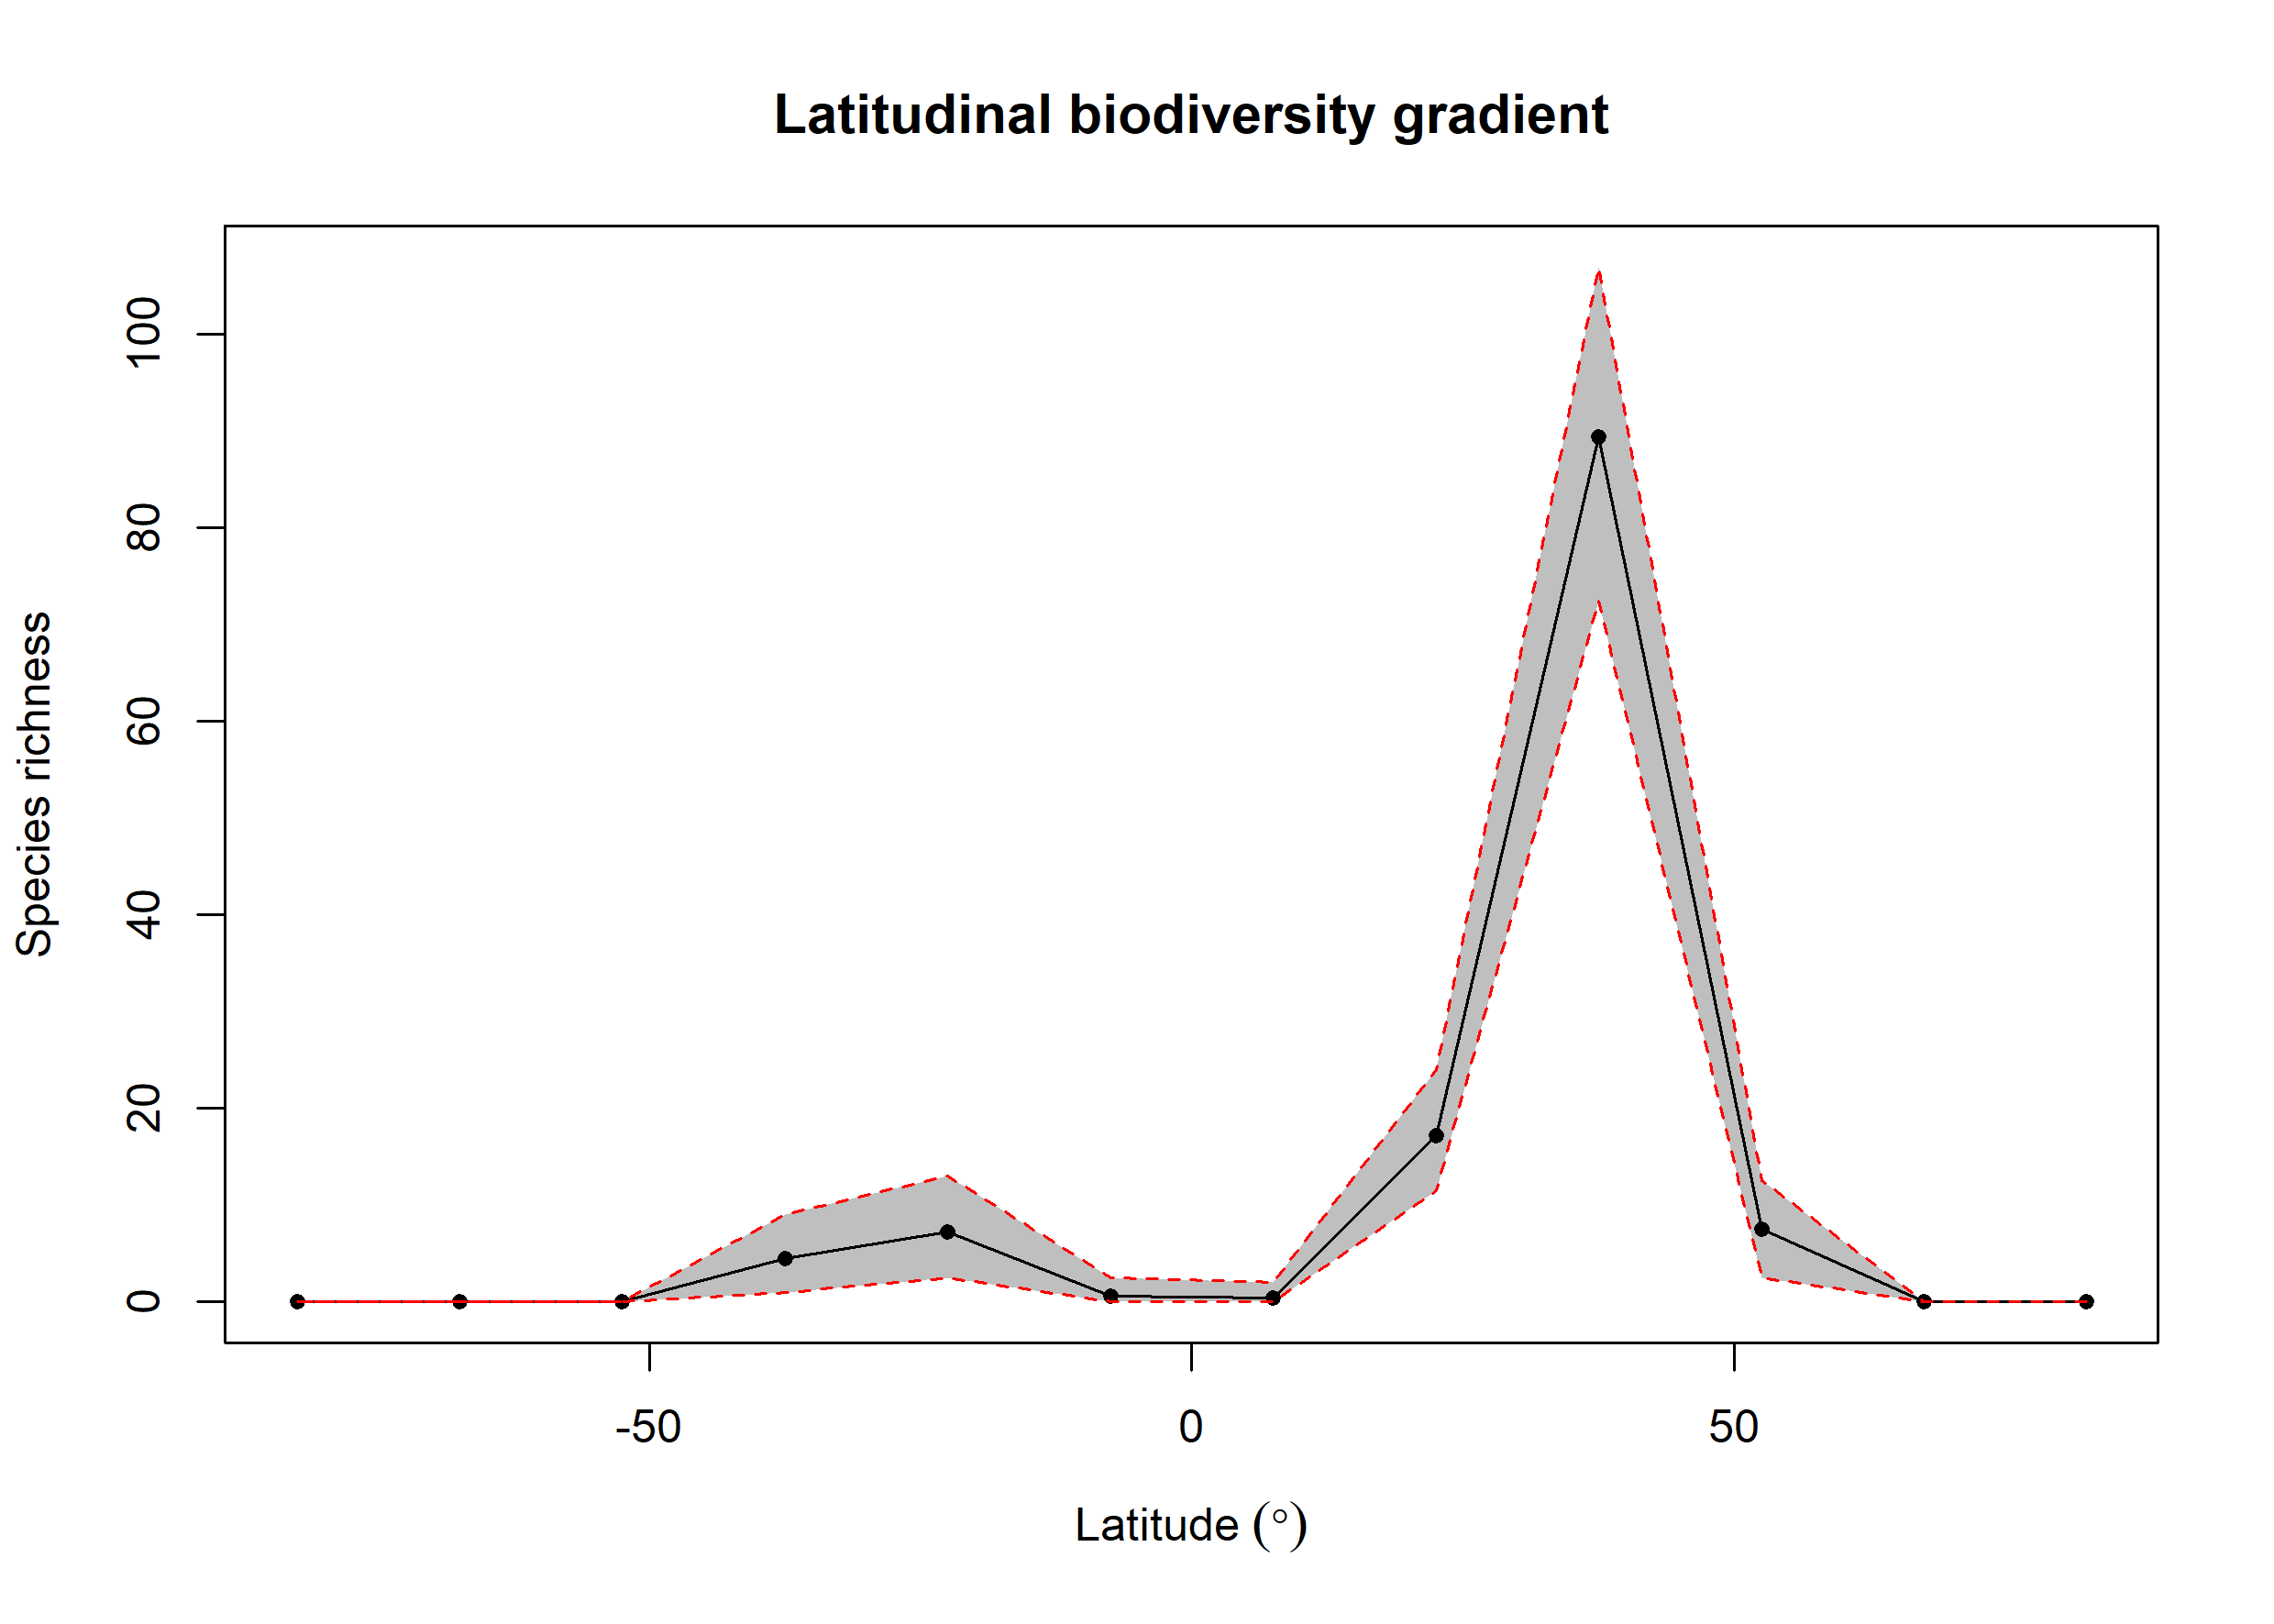

Source data for this figure (header and first rows):
bin, max, min, mid, hemisphere, mean_richness, CI.Lower, CI.Upper
1, 90, 75, 82.5, N, 0, 0, 0
2, 75, 60, 67.5, N, 0, 0, 0
3, 60, 45, 52.5, N, 7.48, 2.475, 12.53
4, 45, 30, 37.5, N, 89.45, 72.47, 107
5, 30, 15, 22.5, N, 17.18, 11.47, 24
6, 15, 0, 7.5, N, 0.39, 0, 2
7, 0, -15, -7.5, S, 0.58, 0, 2.525
8, -15, -30, -22.5, S, 7.28, 2.475, 13
9, -30, -45, -37.5, S, 4.52, 1, 9
10, -45, -60, -52.5, S, 0, 0, 0
11, -60, -75, -67.5, S, 0, 0, 0
12, -75, -90, -82.5, S, 0, 0, 0
